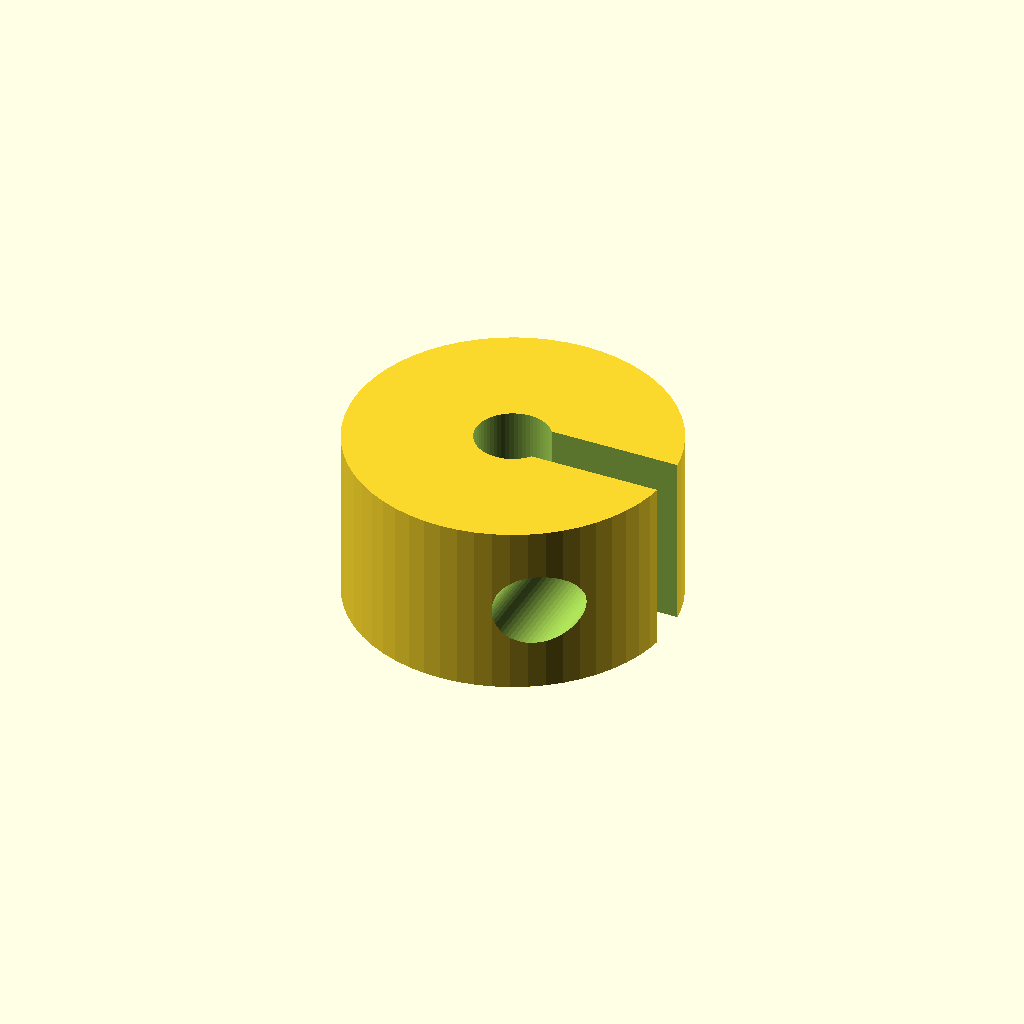
Cell 1: the model at its default parameters.
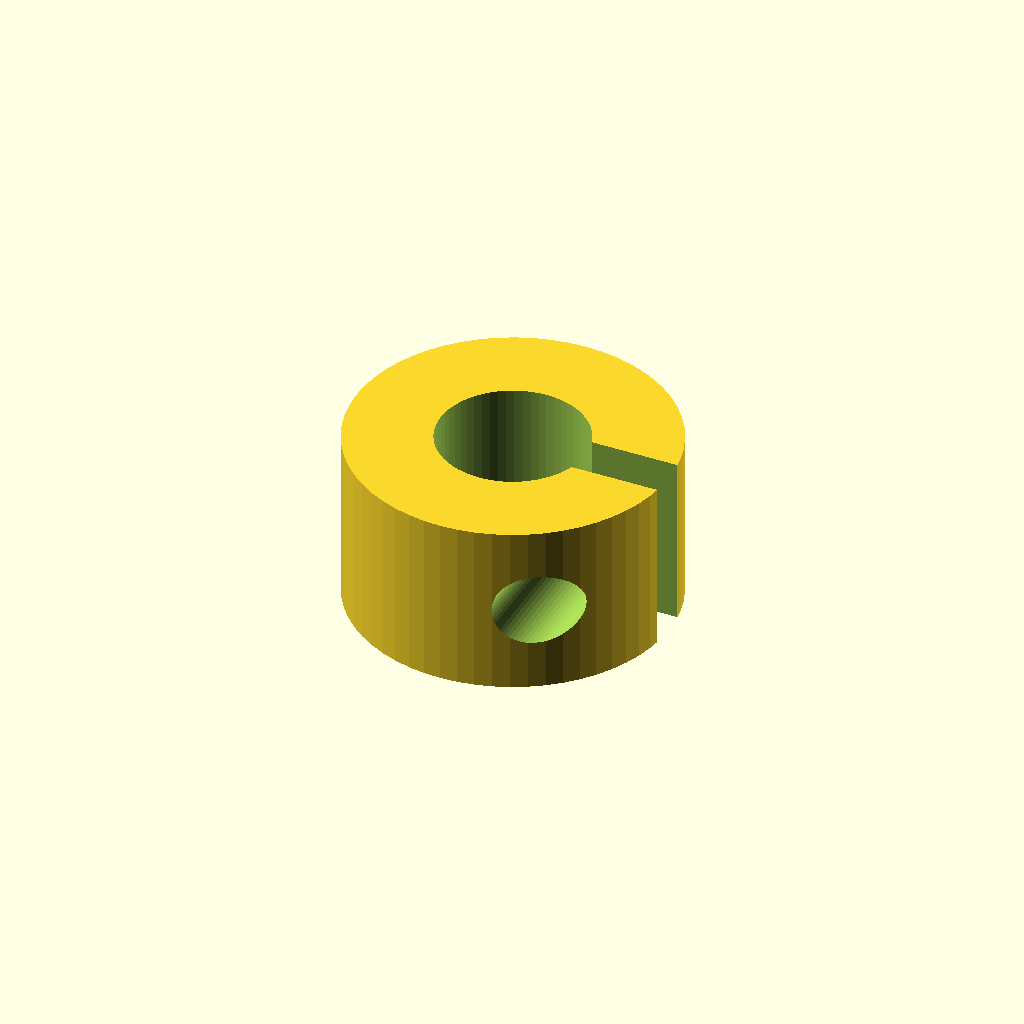
Cell 2: the same model with shaft_d = 6.
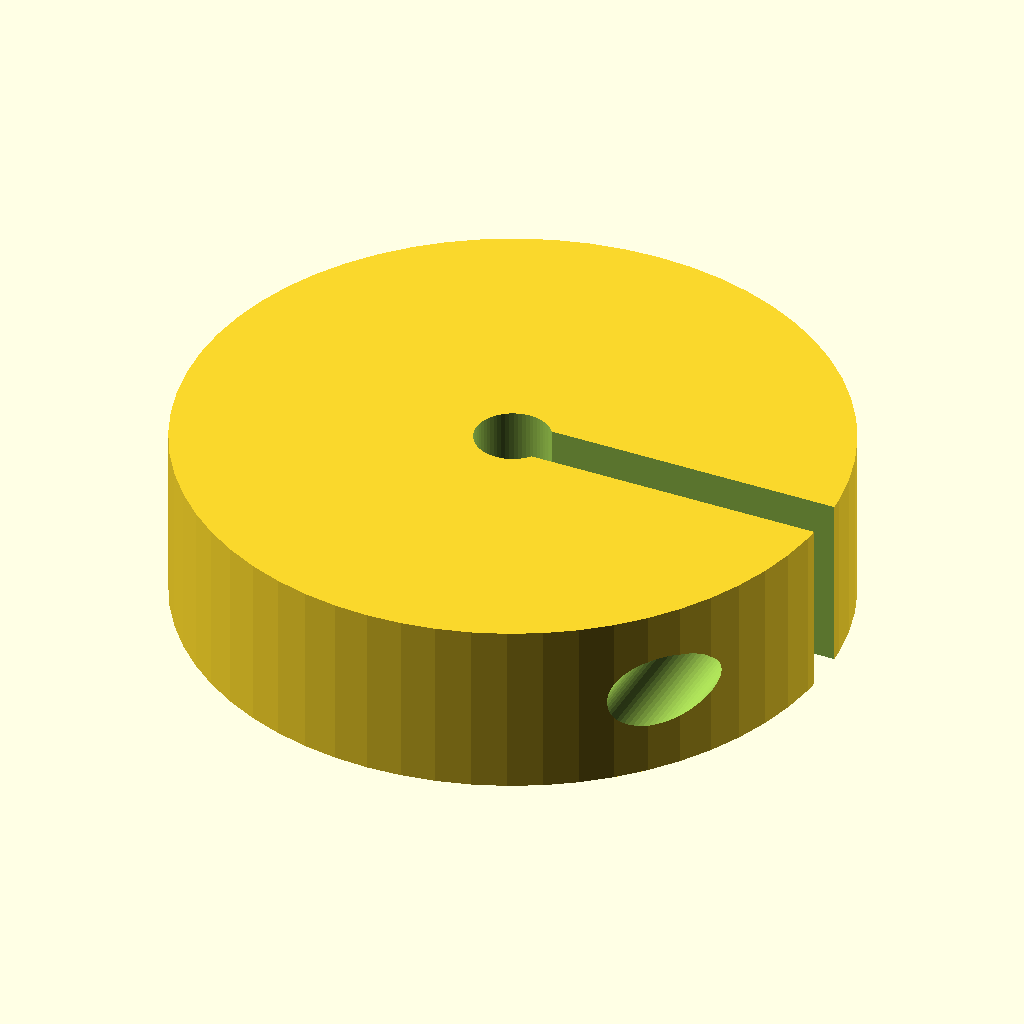
Cell 3 — outer_d set to 26, the other parameters unchanged.
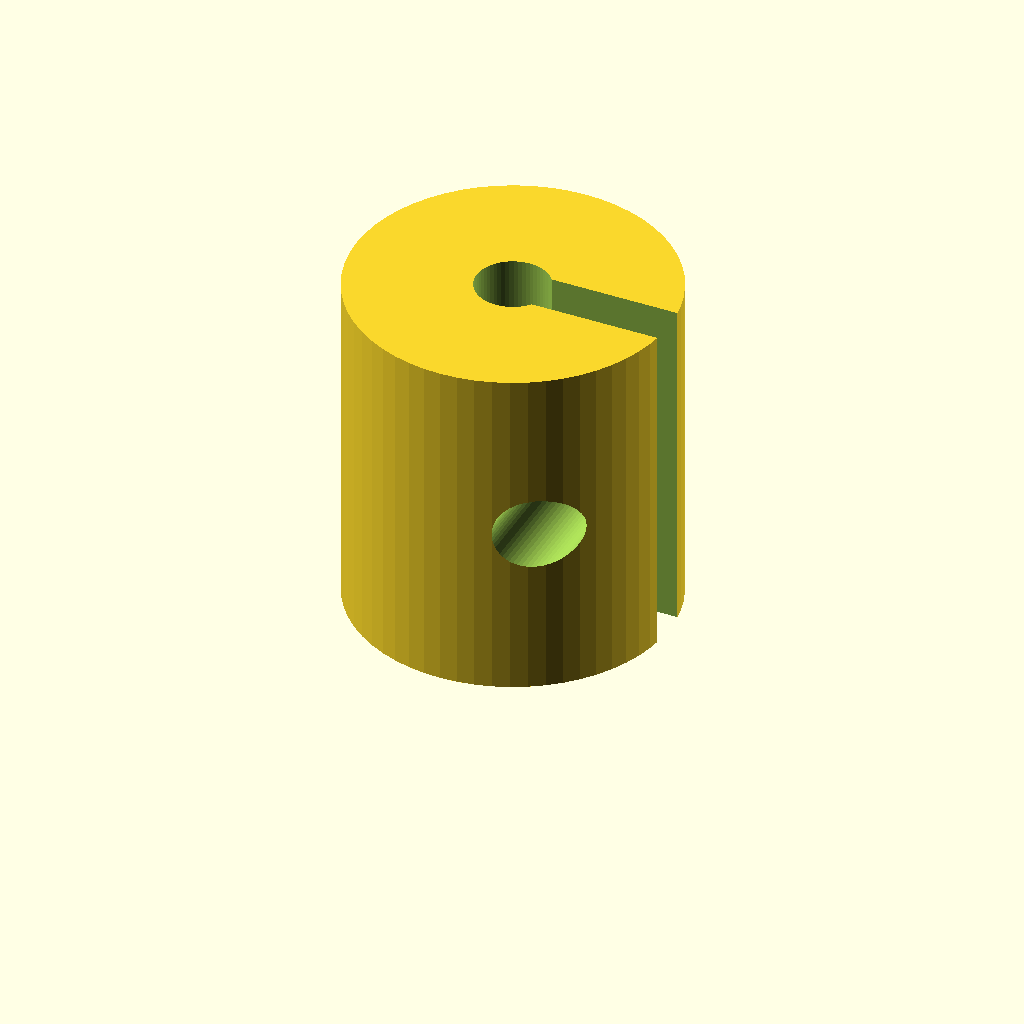
Cell 4 — width set to 14, the other parameters unchanged.
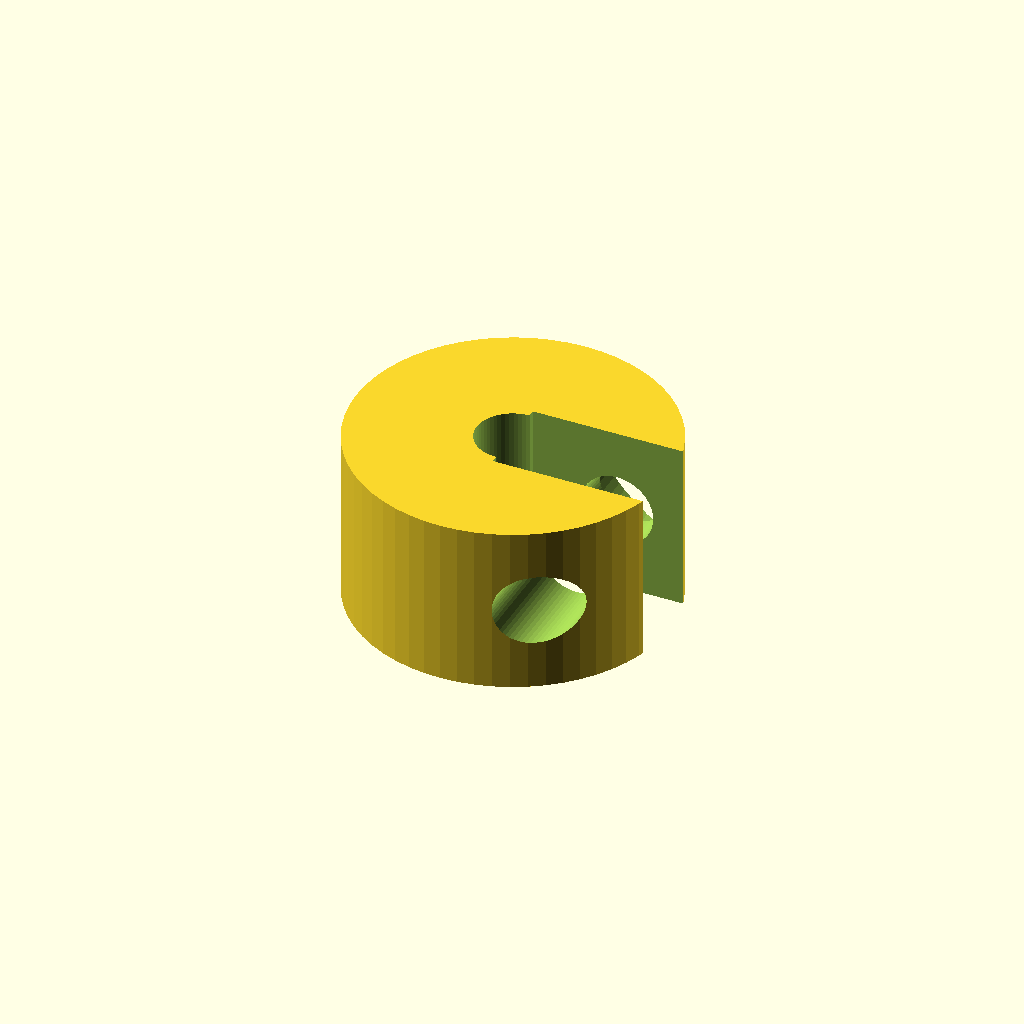
Cell 5: slit_w = 3.6 (everything else at default).
All cells are drawn from one camera (rotation 55°, 0°, 25°, orthographic, colour scheme Cornfield), so only the parameter changes between them.
OpenSCAD source file optional_data/data/parts/part_0037.scad:
// C-style split collar for 3 mm shaft.
$fn = 60;
eps = 0.02;
shaft_d = 3;
outer_d = 13;
width = 7;
slit_w = 1.8;
screw_d = 3.0;
difference() {
    cylinder(d = outer_d, h = width);
    translate([0, 0, -eps]) cylinder(d = shaft_d, h = width + 2 * eps);
    translate([0, -slit_w / 2, -eps]) cube([outer_d / 2 + eps, slit_w, width + 2 * eps]);
    translate([outer_d / 2 - 3, -outer_d / 2 - eps, width / 2]) rotate([-90, 0, 0]) cylinder(d = screw_d, h = outer_d + 2 * eps);
    translate([outer_d / 2 - 3, outer_d / 2 - 3 - eps, width / 2]) rotate([-90, 0, 0]) cylinder(d = screw_d + 3, h = 3 + 2 * eps);
}
Parameter table extracted from the source (name, type, default, range or options):
eps: number, default 0.02
shaft_d: number, default 3
outer_d: number, default 13
width: number, default 7
slit_w: number, default 1.8
screw_d: number, default 3
